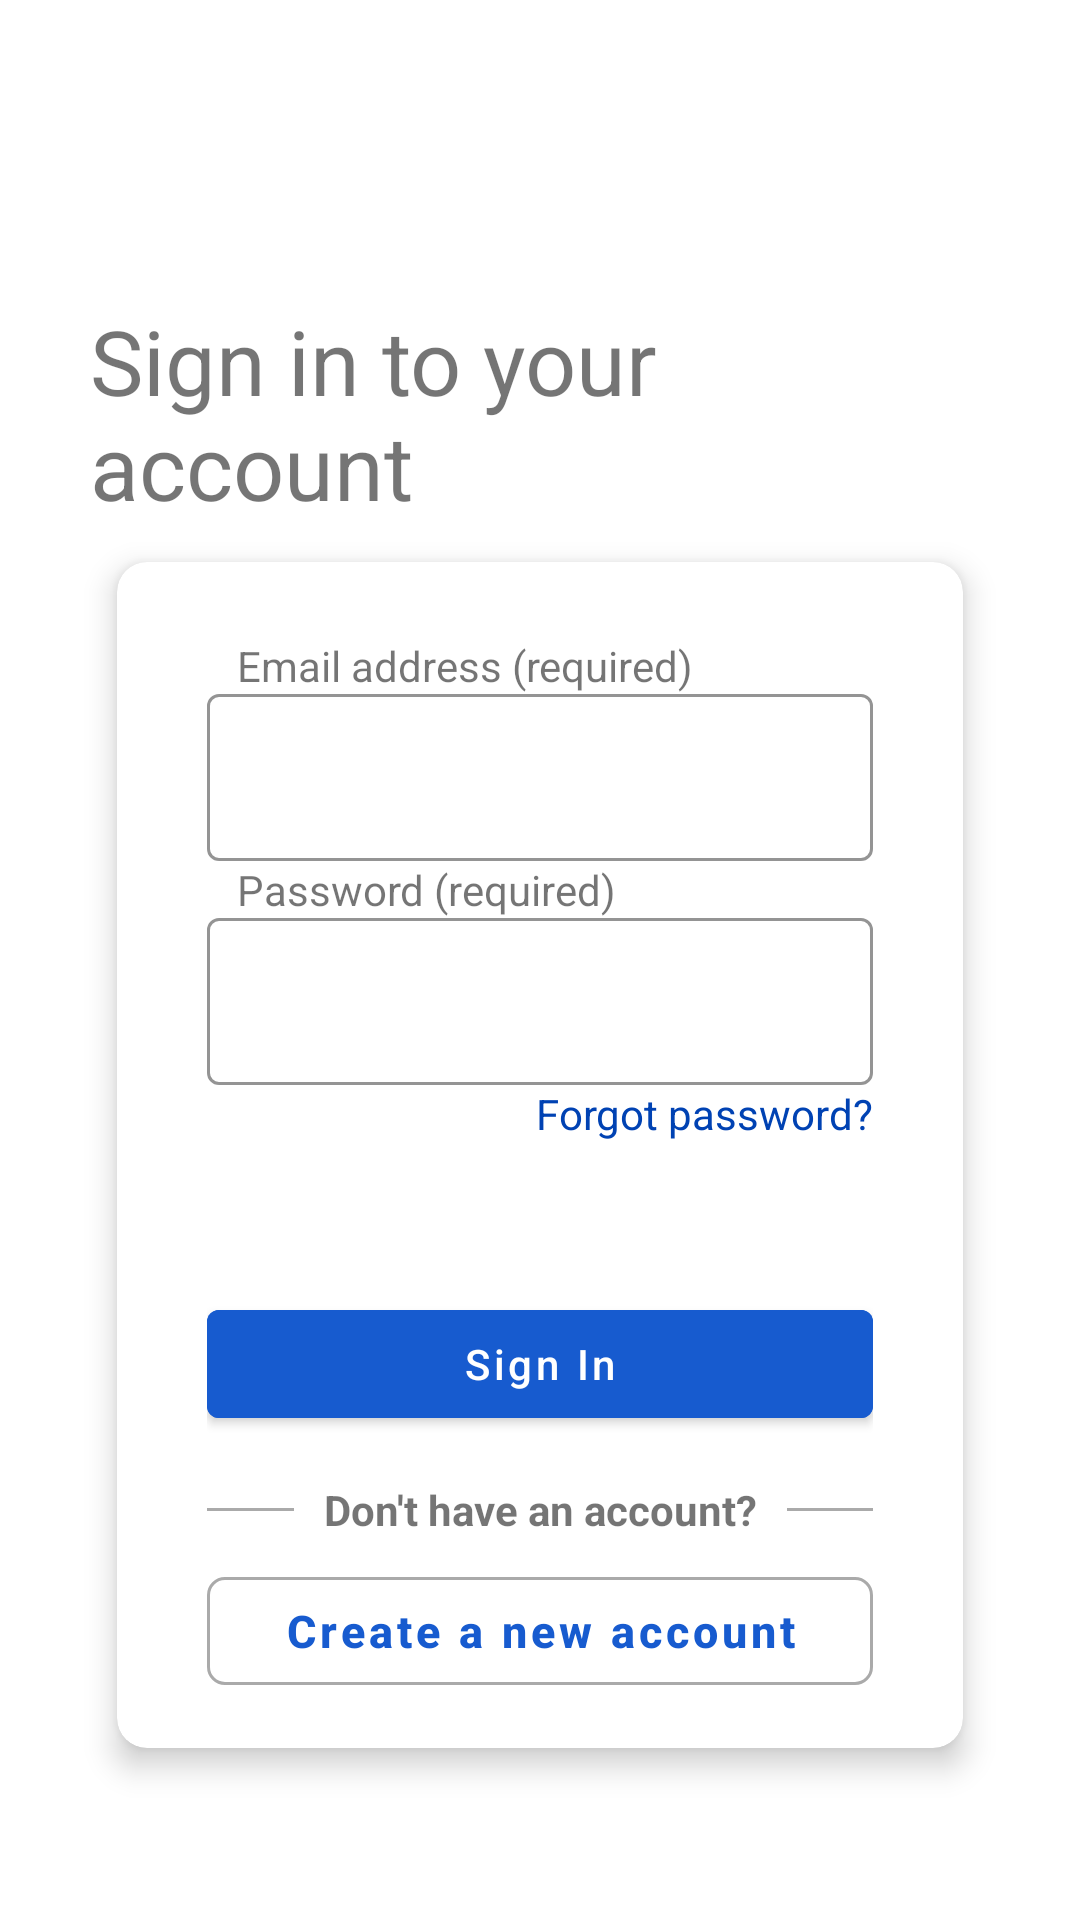

Produce the Android XML layout that renders to this screen, including the resource entries it uses.
<!-- AndroidManifest.xml: application theme Theme.Walmart -->
<!-- res/layout/activity_main.xml -->
<?xml version="1.0" encoding="utf-8"?>
<androidx.constraintlayout.widget.ConstraintLayout xmlns:android="http://schemas.android.com/apk/res/android"
    xmlns:app="http://schemas.android.com/apk/res-auto"
    xmlns:tools="http://schemas.android.com/tools"
    android:layout_width="match_parent"
    android:layout_height="match_parent"
    tools:context=".MainActivity"
    android:padding="30dp"
    android:clipToPadding="false">

    <androidx.appcompat.widget.AppCompatImageView
        android:id="@+id/walmartLogoIV"
        android:layout_width="150dp"
        android:layout_height="40dp"
        app:layout_constraintEnd_toEndOf="parent"
        app:layout_constraintHorizontal_bias="0.498"
        app:layout_constraintStart_toStartOf="parent"
        app:layout_constraintTop_toTopOf="parent"
        app:srcCompat="@drawable/logo_walmart" />

    <TextView
        android:id="@+id/signInTV"
        android:layout_width="wrap_content"
        android:layout_height="wrap_content"
        android:text="Sign in to your account"
        android:textSize="30sp"
        android:layout_marginTop="30dp"
        app:layout_constraintEnd_toEndOf="parent"
        app:layout_constraintStart_toStartOf="parent"
        app:layout_constraintTop_toBottomOf="@+id/walmartLogoIV"/>

    <androidx.cardview.widget.CardView
        app:cardElevation="6dp"
        app:cardCornerRadius="10dp"
        android:layout_width="match_parent"
        android:layout_height="wrap_content"
        app:layout_constraintTop_toBottomOf="@id/signInTV"
        app:layout_constraintStart_toStartOf="parent"
        app:layout_constraintEnd_toEndOf="parent"
        app:cardUseCompatPadding="true">

        <androidx.constraintlayout.widget.ConstraintLayout
            android:layout_width="match_parent"
            android:layout_height="wrap_content"
            android:layout_marginTop="10dp"
            android:paddingHorizontal="30dp"
            android:paddingVertical="15dp">

            <LinearLayout
                app:layout_constraintTop_toTopOf="parent"
                app:layout_constraintStart_toStartOf="parent"
                app:layout_constraintEnd_toEndOf="parent"
                android:id="@+id/emailContainer"
                android:layout_width="match_parent"
                android:layout_height="wrap_content"
                android:orientation="vertical">

                <TextView
                    android:layout_width="wrap_content"
                    android:layout_height="wrap_content"
                    android:layout_marginStart="10dp"
                    android:text="Email address (required)" />

                <com.google.android.material.textfield.TextInputLayout
                    android:layout_width="match_parent"
                    android:layout_height="wrap_content"
                    app:hintEnabled="false"
                    style="@style/Widget.MaterialComponents.TextInputLayout.OutlinedBox"
                    app:boxStrokeColor="@color/walmart_blue">

                    <com.google.android.material.textfield.TextInputEditText
                        android:id="@+id/emailET"
                        android:layout_width="match_parent"
                        android:layout_height="wrap_content" />

                </com.google.android.material.textfield.TextInputLayout>
            </LinearLayout>

            <LinearLayout
                android:id="@+id/passwordContainer"
                android:layout_width="match_parent"
                android:layout_height="wrap_content"
                android:orientation="vertical"
                app:layout_constraintTop_toBottomOf="@id/emailContainer"
                app:layout_constraintStart_toStartOf="parent"
                app:layout_constraintEnd_toEndOf="parent">

                <TextView
                    android:layout_width="wrap_content"
                    android:layout_height="wrap_content"
                    android:layout_marginStart="10dp"
                    android:text="Password (required)" />

                <com.google.android.material.textfield.TextInputLayout
                    android:layout_width="match_parent"
                    android:layout_height="wrap_content"
                    app:hintEnabled="false"
                    style="@style/Widget.MaterialComponents.TextInputLayout.OutlinedBox"
                    app:boxStrokeColor="@color/walmart_blue">

                    <com.google.android.material.textfield.TextInputEditText
                        android:id="@+id/passwordET"
                        android:layout_width="match_parent"
                        android:layout_height="wrap_content"
                        />

                </com.google.android.material.textfield.TextInputLayout>


            </LinearLayout>

            <TextView
                android:id="@+id/forgotPasswordBtn"
                android:layout_width="wrap_content"
                android:layout_height="wrap_content"
                android:clickable="true"
                android:focusable="true"
                android:autoLink="all"
                android:textStyle=""
                android:text="Forgot password?"
                android:textColor="@color/blue"
                app:layout_constraintTop_toBottomOf="@id/passwordContainer"
                app:layout_constraintEnd_toEndOf="@id/passwordContainer"
                />

            <com.google.android.material.button.MaterialButton
                android:id="@+id/signInBtn"
                android:layout_width="match_parent"
                android:layout_height="wrap_content"
                android:text="Sign In"
                android:layout_marginTop="50dp"
                android:textAllCaps="false"
                android:backgroundTint="@color/walmart_blue"
                app:layout_constraintTop_toBottomOf="@id/forgotPasswordBtn"/>


                <androidx.constraintlayout.widget.ConstraintLayout
                    android:id="@+id/noAccountTVContainer"
                    android:layout_width="match_parent"
                    android:layout_height="wrap_content"
                    android:layout_marginTop="15dp"
                    app:layout_constraintTop_toBottomOf="@id/signInBtn">

                    <View
                        android:layout_width="match_parent"
                        android:layout_height="1dp"
                        android:background="@android:color/darker_gray"
                        app:layout_constraintTop_toTopOf="parent"
                        app:layout_constraintBottom_toBottomOf="parent"/>

                    <androidx.appcompat.widget.AppCompatTextView
                        android:paddingStart="10dp"
                        android:paddingEnd="10dp"
                        android:layout_width="wrap_content"
                        android:background="@color/white"
                        android:layout_height="wrap_content"
                        app:layout_constraintStart_toStartOf="parent"
                        app:layout_constraintEnd_toEndOf="parent"
                        android:text="Don't have an account?"
                        android:textStyle="bold"
                        app:layout_constraintTop_toTopOf="parent" />

                </androidx.constraintlayout.widget.ConstraintLayout>

            <com.google.android.material.button.MaterialButton

                android:layout_marginTop="7dp"
                android:id="@+id/signUpBtn"
                android:layout_width="match_parent"
                android:layout_height="wrap_content"
                android:text="Create a new account"
                style="@style/Widget.MaterialComponents.Button.OutlinedButton"
                app:cornerRadius="6dp"
                app:strokeColor="@android:color/darker_gray"
                android:textSize="15sp"
                android:textColor="@color/walmart_blue"
                android:textStyle="bold"
                android:textAllCaps="false"
                app:layout_constraintTop_toBottomOf="@id/noAccountTVContainer"/>




        </androidx.constraintlayout.widget.ConstraintLayout>

    </androidx.cardview.widget.CardView>

</androidx.constraintlayout.widget.ConstraintLayout>
<!-- resources referenced by this layout -->
<resources>
  <color name="blue">#0042B3</color>
  <color name="walmart_blue">#175BCF</color>
  <color name="white">#FFFFFFFF</color>
  <style name="Theme.Walmart" parent="Theme.MaterialComponents.DayNight.NoActionBar">
          
          <item name="colorPrimary">@color/walmart_blue</item>
          <item name="colorPrimaryVariant">@color/walmart_blue</item>
          <item name="colorControlActivated">@color/walmart_blue</item>
          <item name="colorControlNormal">@color/walmart_blue</item>
          <item name="colorControlHighlight">@color/walmart_blue</item>
          <item name="colorOnPrimary">@color/white</item>
          
          <item name="colorSecondary">@color/teal_200</item>
          <item name="colorSecondaryVariant">@color/teal_700</item>
          <item name="colorOnSecondary">@color/black</item>
          
          <item name="android:statusBarColor" tools:targetApi="l">?attr/colorPrimaryVariant</item>
          
      </style>
  <color name="teal_200">#FF03DAC5</color>
  <color name="teal_700">#FF018786</color>
  <color name="black">#FF000000</color>
</resources>
